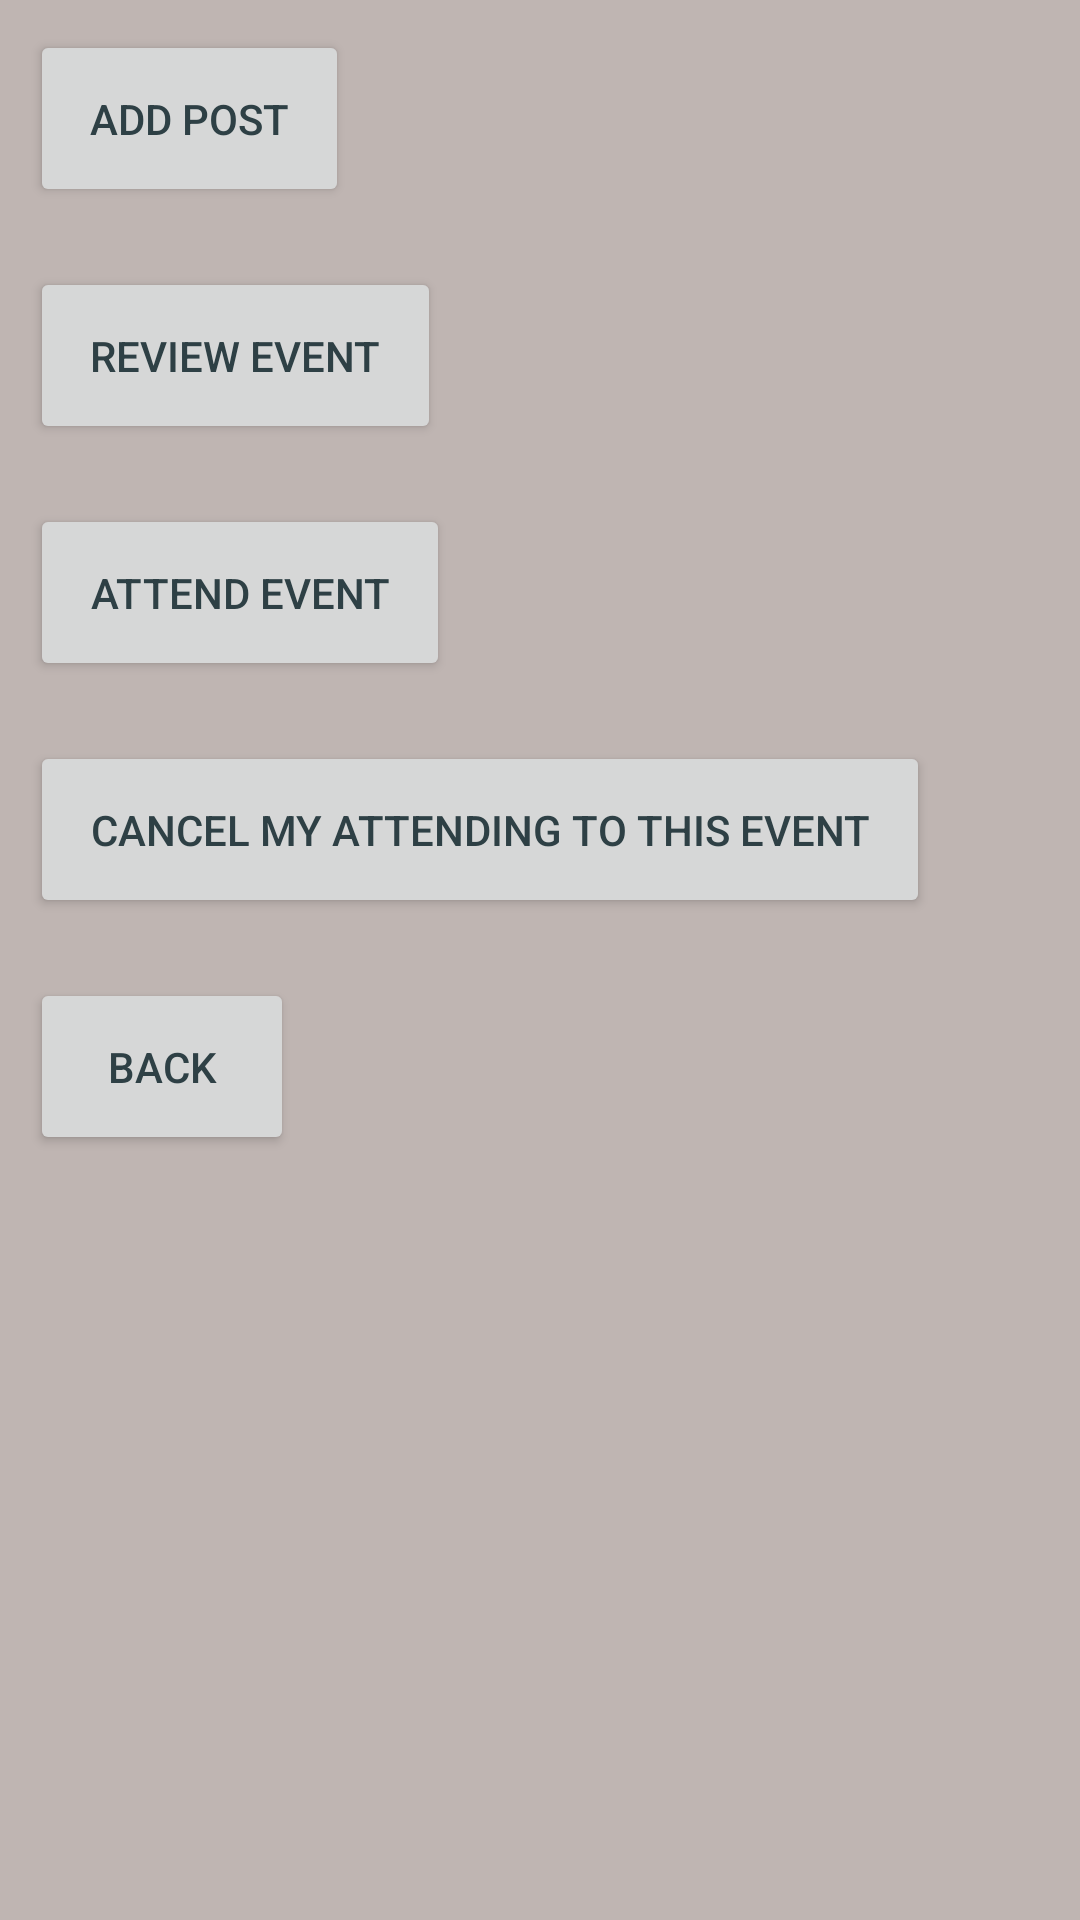

Layout XML and referenced resources for this Android screen:
<!-- AndroidManifest.xml: application theme AppTheme -->
<!-- res/layout/activity_single_event.xml -->
<android.support.v4.widget.DrawerLayout xmlns:android="http://schemas.android.com/apk/res/android"
    android:id="@+id/drawer_layout"
    android:layout_width="match_parent"
    android:layout_height="match_parent" >

    

    <FrameLayout
        android:id="@+id/content_frame"
        android:layout_width="match_parent"
        android:layout_height="match_parent" >

        

        <ScrollView
            android:layout_width="fill_parent"
            android:layout_height="fill_parent" >

            <LinearLayout
                android:layout_width="match_parent"
                android:layout_height="wrap_content"
                android:orientation="vertical" >

                <LinearLayout
                    android:id="@+id/singleEventLayout"
                    android:layout_width="fill_parent"
                    android:layout_height="wrap_content"
                    android:orientation="vertical" >
                </LinearLayout>

                <Button
                    android:id="@+id/postOnEvent"
                    android:layout_width="wrap_content"
                    android:layout_height="wrap_content"
                    android:layout_margin="10dp"
                    android:layout_marginBottom="20dp"
                    android:layout_marginTop="20dp"
                    android:padding="20dp"
                    android:text="Add Post" />

                <Button
                    android:id="@+id/reviewEvent"
                    android:layout_width="wrap_content"
                    android:layout_height="wrap_content"
                    android:layout_margin="10dp"
                    android:layout_marginBottom="20dp"
                    android:layout_marginTop="20dp"
                    android:padding="20dp"
                    android:text="Review Event" />

                <Button
                    android:id="@+id/AttendEvent"
                    android:layout_width="wrap_content"
                    android:layout_height="wrap_content"
                    android:layout_margin="10dp"
                    android:layout_marginBottom="20dp"
                    android:layout_marginTop="20dp"
                    android:padding="20dp"
                    android:text="Attend Event" />

                <Button
                    android:id="@+id/DisAttendEvent"
                    android:layout_width="wrap_content"
                    android:layout_height="wrap_content"
                    android:layout_margin="10dp"
                    android:layout_marginBottom="20dp"
                    android:layout_marginTop="20dp"
                    android:padding="20dp"
                    android:text="Cancel my attending to this Event" />

                <Button
                    android:id="@+id/goBack"
                    android:layout_width="wrap_content"
                    android:layout_height="wrap_content"
                    android:layout_margin="10dp"
                    android:layout_marginBottom="20dp"
                    android:layout_marginTop="20dp"
                    android:padding="20dp"
                    android:text="Back" />
            </LinearLayout>
        </ScrollView>
    </FrameLayout>
    

    <ListView
        android:id="@+id/left_drawer"
        android:layout_width="240dp"
        android:layout_height="match_parent"
        android:layout_gravity="start"
        android:background="#393939"
        android:choiceMode="singleChoice"
        android:divider="@android:color/transparent"
        android:dividerHeight="0dp" />

</android.support.v4.widget.DrawerLayout>
<!-- resources referenced by this layout -->
<resources>
  <style name="AppTheme" parent="android:Theme.Holo.Light.DarkActionBar">
          <item name="android:windowFullscreen">true</item>
          <item name="android:windowBackground">@color/grey</item>
          <item name="android:textColor">@color/darkpurple</item>
          <item name="android:buttonStyle">@style/ButtonText</item>
          <item name="android:editTextStyle">@style/EditTextDefault</item>        
      </style>
  <item name="grey" type="color">#bfb5b2</item>
  <item name="darkpurple" type="color">#FF9933CC</item>
  <style name="ButtonText" parent="@android:style/Widget.Button">
          <item name="android:textColor">@color/darkmauve</item>
          <item name="android:layout_width">80.0px</item>
          <item name="android:layout_height">40.0px</item>
      </style>
  <style name="EditTextDefault" parent="@android:style/Widget.EditText">
          <item name="android:textColor">@color/darkmauve</item>
          </style>
  <item name="darkmauve" type="color">#5e3c58</item>
</resources>
